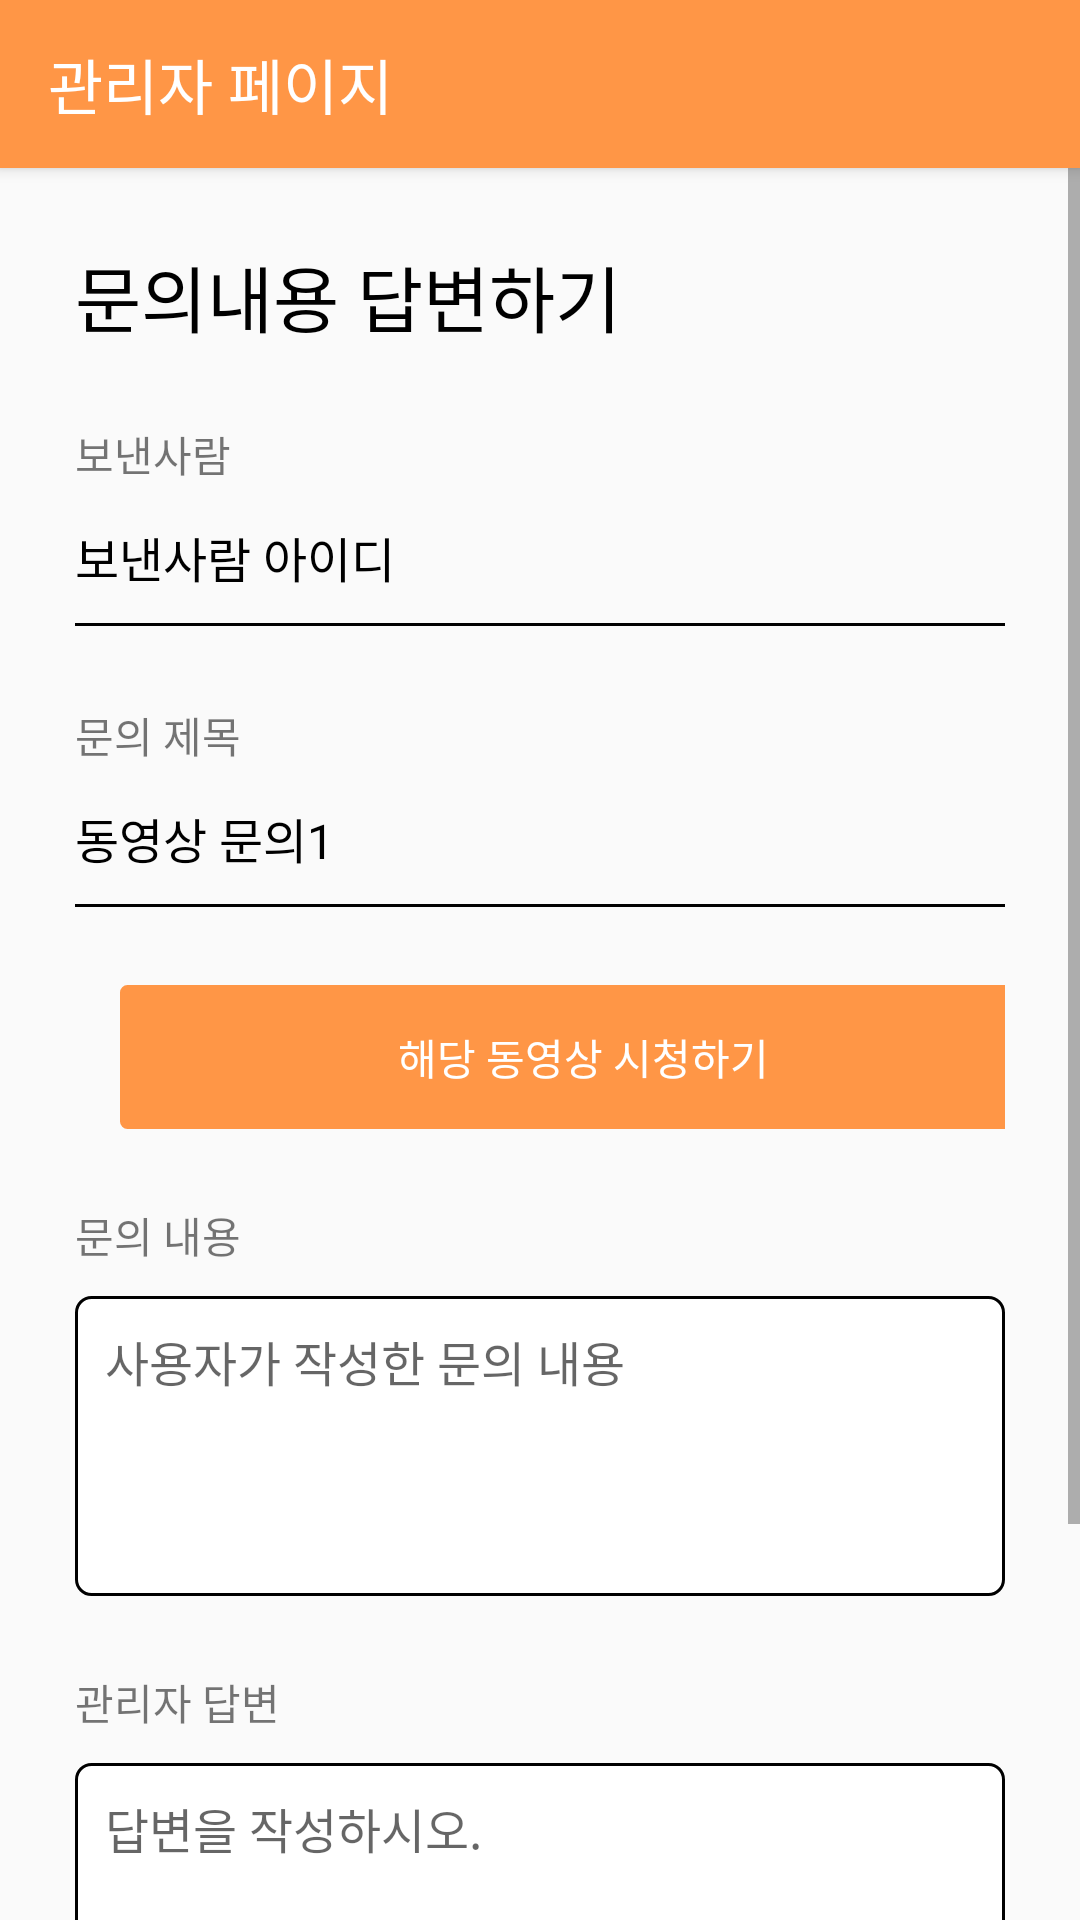

Produce the Android XML layout that renders to this screen, including the resource entries it uses.
<!-- AndroidManifest.xml: application theme Theme.Artofwar -->
<!-- res/layout/activity_admin_inquire.xml -->
<?xml version="1.0" encoding="utf-8"?>
<LinearLayout xmlns:android="http://schemas.android.com/apk/res/android"
    xmlns:tools="http://schemas.android.com/tools"
    xmlns:app="http://schemas.android.com/apk/res-auto"
    android:layout_width="match_parent"
    android:layout_height="match_parent"
    android:orientation="vertical"
    tools:context=".activity.Admin_InquireActivity">

    <androidx.appcompat.widget.Toolbar
        android:id="@+id/toolbar"
        android:layout_width="match_parent"
        android:layout_height="wrap_content"
        android:background="@color/orange_origin"
        android:elevation="3dp"
        android:layout_centerInParent="true">

        <TextView
            android:layout_width="wrap_content"
            android:layout_height="wrap_content"
            android:text="관리자 페이지"
            android:textColor="@color/white"
            android:textSize="20dp"/>

    </androidx.appcompat.widget.Toolbar>

    <ScrollView
        android:layout_width="match_parent"
        android:layout_height="wrap_content"
        >

        <LinearLayout
            android:layout_width="match_parent"
            android:layout_height="wrap_content"
            android:orientation="vertical"
            android:layout_margin="25dp"
            android:paddingBottom="25dp">

            <TextView
                android:layout_width="wrap_content"
                android:layout_height="wrap_content"
                android:text="문의내용 답변하기"
               android:textSize="24dp"
                android:textColor="@color/black"/>


            <TextView
                android:layout_width="match_parent"
                android:layout_height="wrap_content"
                android:text="보낸사람"
                android:layout_marginTop="25dp"/>


            <TextView
                android:id="@+id/tv_inquire_id"
                android:layout_width="match_parent"
                android:layout_height="wrap_content"
                android:background="@drawable/layout_bt_underbar_3"
                android:textSize="16dp"
                android:text="보낸사람 아이디"
                android:textColor="@color/black"
                android:gravity="center_vertical"
                android:minHeight="48dp" />

            <TextView
                android:layout_width="match_parent"
                android:layout_height="wrap_content"
                android:text="문의 제목"
                android:layout_marginTop="25dp"/>


            <TextView
                android:id="@+id/tv_inquire_title"
                android:layout_width="match_parent"
                android:layout_height="wrap_content"
                android:background="@drawable/layout_bt_underbar_3"
                android:textSize="16dp"
                android:text="동영상 문의1"
                android:textColor="@color/black"
                android:gravity="center_vertical"
                android:minHeight="48dp" />


            <Button
                android:id="@+id/bt_video"
                android:layout_width="309dp"
                android:layout_height="48dp"
                android:layout_marginTop="25dp"
                android:layout_marginLeft="15dp"
                android:text="해당 동영상 시청하기"
                android:textColor="@color/white"
                android:background="@drawable/layout_bt_fill_orange_2"
                />

            <TextView
                android:layout_width="match_parent"
                android:layout_height="wrap_content"
                android:text="문의 내용"
                android:layout_marginTop="25dp"/>


            <TextView
                android:id="@+id/tv_inquire_content"
                android:layout_width="match_parent"
                android:layout_height="wrap_content"
                android:minHeight="100dp"
                android:hint="사용자가 작성한 문의 내용"
                android:gravity="top"
                android:layout_marginTop="10dp"
                android:padding="10dp"
                android:textColor="@color/black"
                android:textSize="16dp"
                android:background="@drawable/layout_bt_stroke_black" />


            <TextView
                android:layout_width="match_parent"
                android:layout_height="wrap_content"
                android:text="관리자 답변"
                android:layout_marginTop="25dp"/>


            <EditText
                android:id="@+id/et_answer"
                android:layout_width="match_parent"
                android:layout_height="wrap_content"
                android:minHeight="100dp"
                android:hint="답변을 작성하시오."
                android:gravity="top"
                android:layout_marginTop="10dp"
                android:padding="10dp"
                android:textColor="@color/black"
                android:textSize="16dp"
                android:background="@drawable/layout_bt_stroke_black" />


            <LinearLayout
                android:id="@+id/layout_buttons"
                android:layout_width="match_parent"
                android:layout_height="match_parent"
                android:layout_marginTop="25dp"
                android:orientation="horizontal"
                android:gravity="center"
                android:layout_marginBottom="25dp"
                >
                <Button
                    android:id="@+id/bt_cancel"
                    android:layout_width="123dp"
                    android:layout_height="match_parent"
                    android:layout_marginRight="15dp"
                    android:text="취소하기"
                    android:textColor="@color/black"
                    android:background="@drawable/layout_bt_stroke_orange"
                    />

                <Button
                    android:id="@+id/bt_answer"
                    android:layout_width="123dp"
                    android:layout_height="match_parent"
                    android:layout_marginLeft="15dp"
                    android:text="보내기"
                    android:textColor="@color/white"
                    android:background="@drawable/layout_bt_fill_orange_2"
                    />

            </LinearLayout>


        </LinearLayout>

    </ScrollView>

</LinearLayout>
<!-- resources referenced by this layout -->
<resources>
  <color name="black">#FF000000</color>
  <color name="orange_origin">#FF9646</color>
  <color name="white">#FFFFFFFF</color>
  <!-- drawable layout_bt_fill_orange_2 (drawable) -->
  <?xml version="1.0" encoding="utf-8" ?>
  <shape xmlns:android="http://schemas.android.com/apk/res/android"
      android:shape="rectangle"
      android:tint="@color/orange_origin">
  
      <corners android:radius="2dp"/>
      <stroke android:width="1dp"
          android:color="@color/orange_origin"/>
  
  </shape>
  <!-- drawable layout_bt_stroke_black (drawable) -->
  <?xml version="1.0" encoding="utf-8" ?>
  <shape xmlns:android="http://schemas.android.com/apk/res/android"
      android:shape="rectangle">
  
      <corners android:radius="5dp"/>
      <stroke android:width="1dp"
          android:color="@color/black"/>
      <solid android:color="@color/white" />
  
  </shape>
  <!-- drawable layout_bt_stroke_orange (drawable) -->
  <?xml version="1.0" encoding="utf-8" ?>
  <shape xmlns:android="http://schemas.android.com/apk/res/android"
      android:shape="rectangle">
  
      <corners android:radius="2dp"/>
      <stroke android:width="1dp"
          android:color="@color/orange_origin"/>
  
  </shape>
  <!-- drawable layout_bt_underbar_3 (drawable) -->
  <?xml version="1.0" encoding="utf-8" ?>
  <layer-list xmlns:android="http://schemas.android.com/apk/res/android" >
      <item
          android:bottom="1dp"
          android:left="-2dp"
          android:right="-2dp"
          android:top="-2dp" >
          <shape android:shape="rectangle">
              <stroke
                  android:width="1dp"
                  android:color="@color/black" />
          </shape>
      </item>
  </layer-list>
  <style name="Theme.Artofwar" parent="Theme.AppCompat.Light.NoActionBar">
          
          <item name="colorPrimary">@color/purple_500</item>
          <item name="colorPrimaryVariant">@color/purple_700</item>
          <item name="colorOnPrimary">@color/white</item>
          
          <item name="colorSecondary">@color/teal_200</item>
          <item name="colorSecondaryVariant">@color/teal_700</item>
          <item name="colorOnSecondary">@color/black</item>
          
          <item name="android:statusBarColor" tools:targetApi="l">?attr/colorPrimaryVariant</item>
  
          
      </style>
  <color name="purple_500">#FF6200EE</color>
  <color name="purple_700">#FF3700B3</color>
  <color name="teal_200">#FF03DAC5</color>
  <color name="teal_700">#FF018786</color>
</resources>
